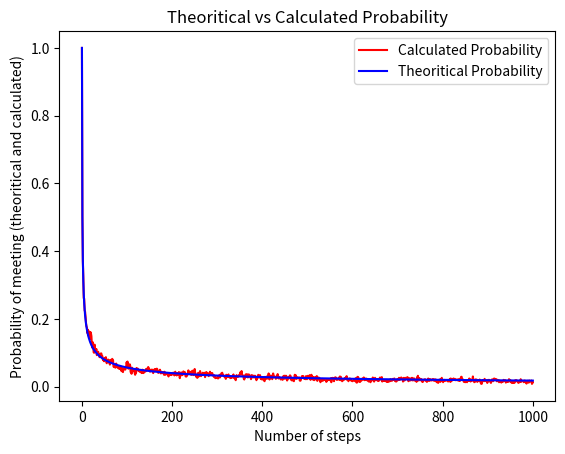

Source code (Python):
import random
import matplotlib.pyplot as pl
from math import factorial as fact

def th_prob(x):
	return fact(2*x)/( ( fact(x) ** 2 ) * ( 2**(2*x) ) )


N=1000
N = N + 1
experiments=1000
Calculated=[0]*(N)
Steps=[x for x in range(N)]
Theoretical=[th_prob(x) for x in range(N)]

for i in range(experiments+1):
	a, b = 0, 0
	for j in range(1,N):
		d1=random.uniform(0,1)
		d2=random.uniform(0,1)
		a += 1 if d1>0.5 else -1
		b += 1 if d2>0.5 else -1
		if a==b :
			Calculated[j]+=1

Calculated[0]=1
for x in range (1,N):
	Calculated[x]=Calculated[x]/experiments

pl.plot(Steps, Calculated, 'r-', label="Calculated Probability")
pl.plot(Steps, Theoretical, 'b-', label="Theoritical Probability")
pl.legend()
pl.xlabel('Number of steps')
pl.ylabel('Probability of meeting (theoritical and calculated)')
pl.title('Theoritical vs Calculated Probability')
pl.show()

